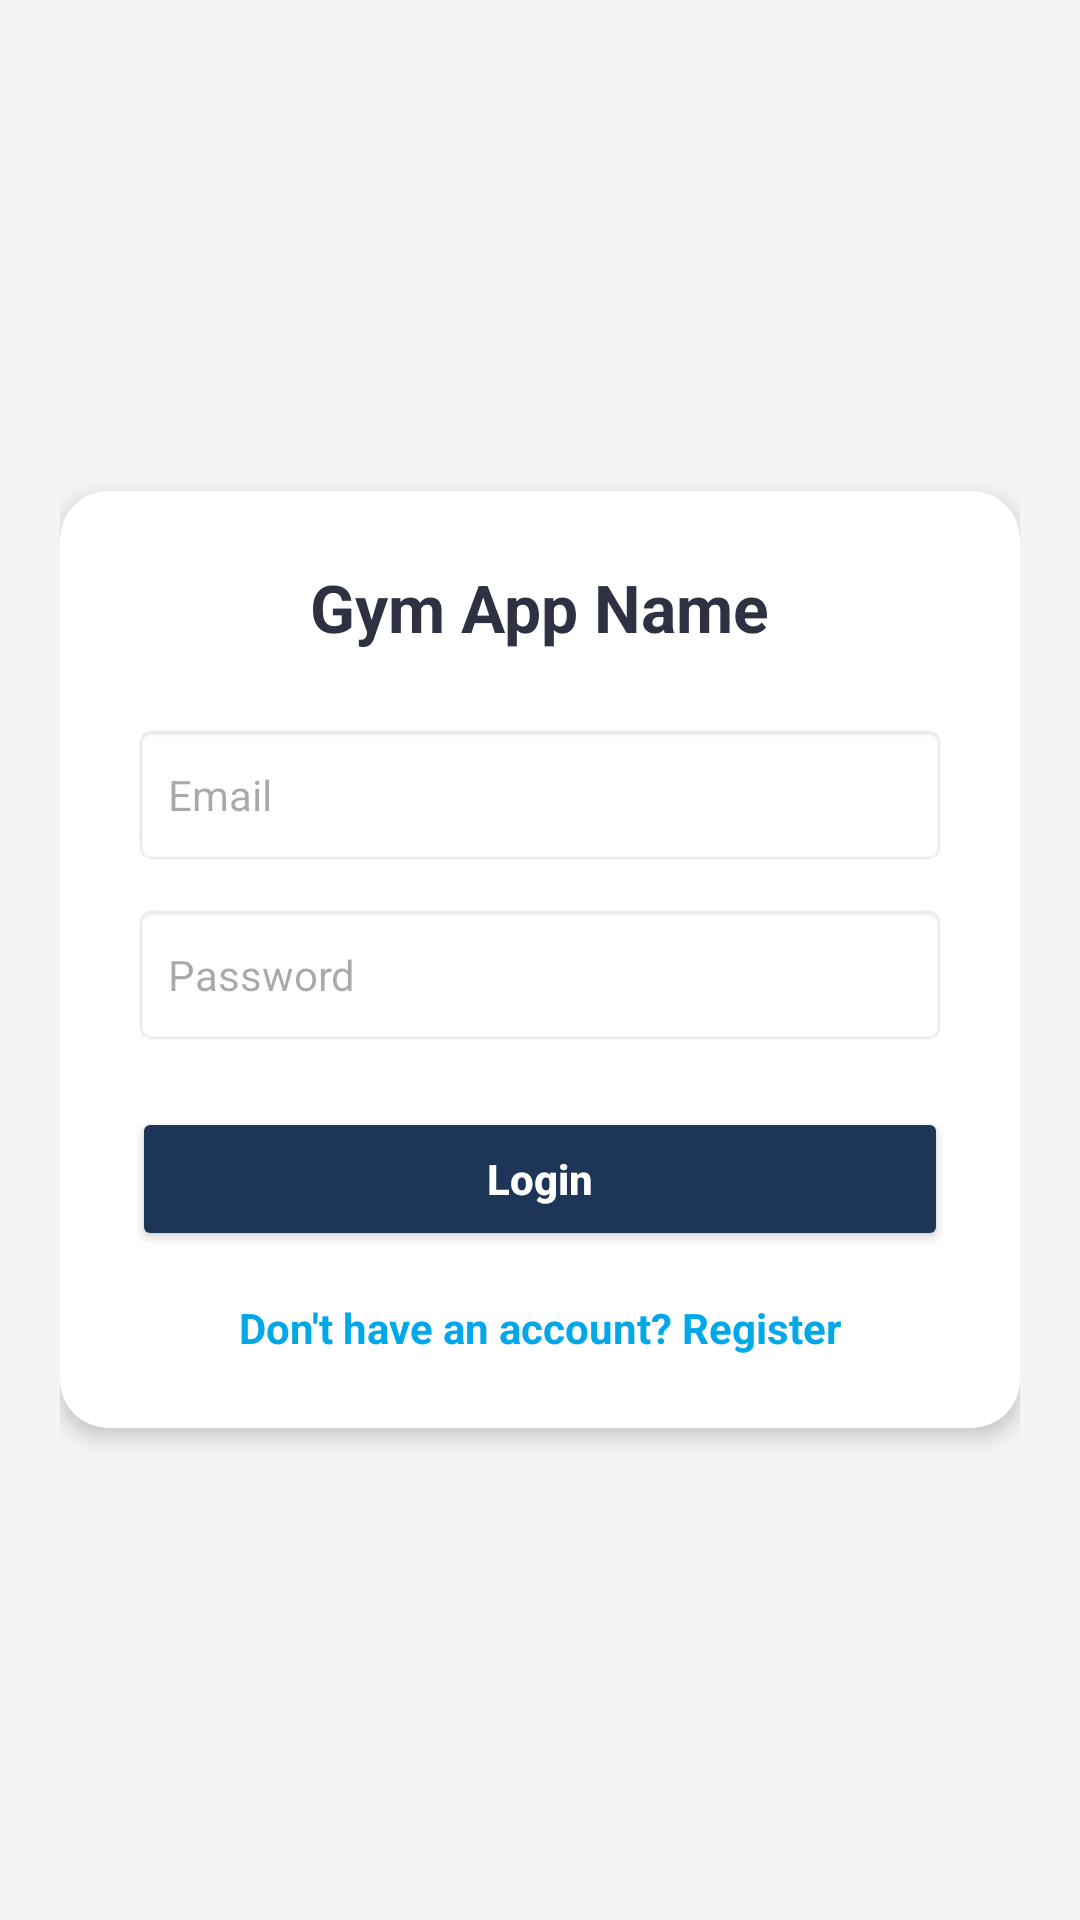

Produce the Android XML layout that renders to this screen, including the resource entries it uses.
<!-- AndroidManifest.xml: application theme Theme.Mco2itismobgymappui -->
<!-- res/layout/activity_login.xml -->
<?xml version="1.0" encoding="utf-8"?>
<LinearLayout xmlns:android="http://schemas.android.com/apk/res/android"
    xmlns:app="http://schemas.android.com/apk/res-auto"
    android:layout_width="match_parent"
    android:layout_height="match_parent"
    android:background="#F4F4F6"
    android:gravity="center"
    android:orientation="vertical"
    android:padding="20dp">

    <androidx.cardview.widget.CardView
        android:layout_width="match_parent"
        android:layout_height="wrap_content"
        app:cardBackgroundColor="#FFFFFF"
        app:cardCornerRadius="16dp"
        app:cardElevation="4dp">

        <LinearLayout
            android:layout_width="match_parent"
            android:layout_height="wrap_content"
            android:gravity="center_horizontal"
            android:orientation="vertical"
            android:padding="24dp">

            <TextView
                android:layout_width="wrap_content"
                android:layout_height="wrap_content"
                android:layout_marginBottom="24dp"
                android:text="Gym App Name"
                android:textColor="#2D3142"
                android:textSize="22sp"
                android:textStyle="bold" />

            <EditText
                android:id="@+id/etEmail"
                android:layout_width="match_parent"
                android:layout_height="48dp"
                android:layout_marginBottom="12dp"
                android:background="@android:drawable/editbox_background"
                android:hint="Email"
                android:inputType="textEmailAddress"
                android:paddingHorizontal="12dp"
                android:textColor="#2D3142"
                android:textSize="14sp" />

            <EditText
                android:id="@+id/etPassword"
                android:layout_width="match_parent"
                android:layout_height="48dp"
                android:layout_marginBottom="20dp"
                android:background="@android:drawable/editbox_background"
                android:hint="Password"
                android:inputType="textPassword"
                android:paddingHorizontal="12dp"
                android:textColor="#2D3142"
                android:textSize="14sp" />

            <Button
                android:id="@+id/btnLogin"
                android:layout_width="match_parent"
                android:layout_height="48dp"
                android:backgroundTint="#1D3557"
                android:text="Login"
                android:textAllCaps="false"
                android:textColor="#FFFFFF"
                android:textStyle="bold"
                app:cornerRadius="8dp" />

            <TextView
                android:id="@+id/tvRegisterLink"
                android:layout_width="wrap_content"
                android:layout_height="wrap_content"
                android:layout_marginTop="16dp"
                android:text="Don't have an account? Register"
                android:textColor="#00A8E8"
                android:textSize="14sp"
                android:textStyle="bold" />
        </LinearLayout>
    </androidx.cardview.widget.CardView>
</LinearLayout>
<!-- resources referenced by this layout -->
<resources>
  <style name="Theme.Mco2itismobgymappui" parent="Base.Theme.Mco2itismobgymappui" />
  <style name="Base.Theme.Mco2itismobgymappui" parent="Theme.Material3.DayNight.NoActionBar">
          
          
      </style>
</resources>
